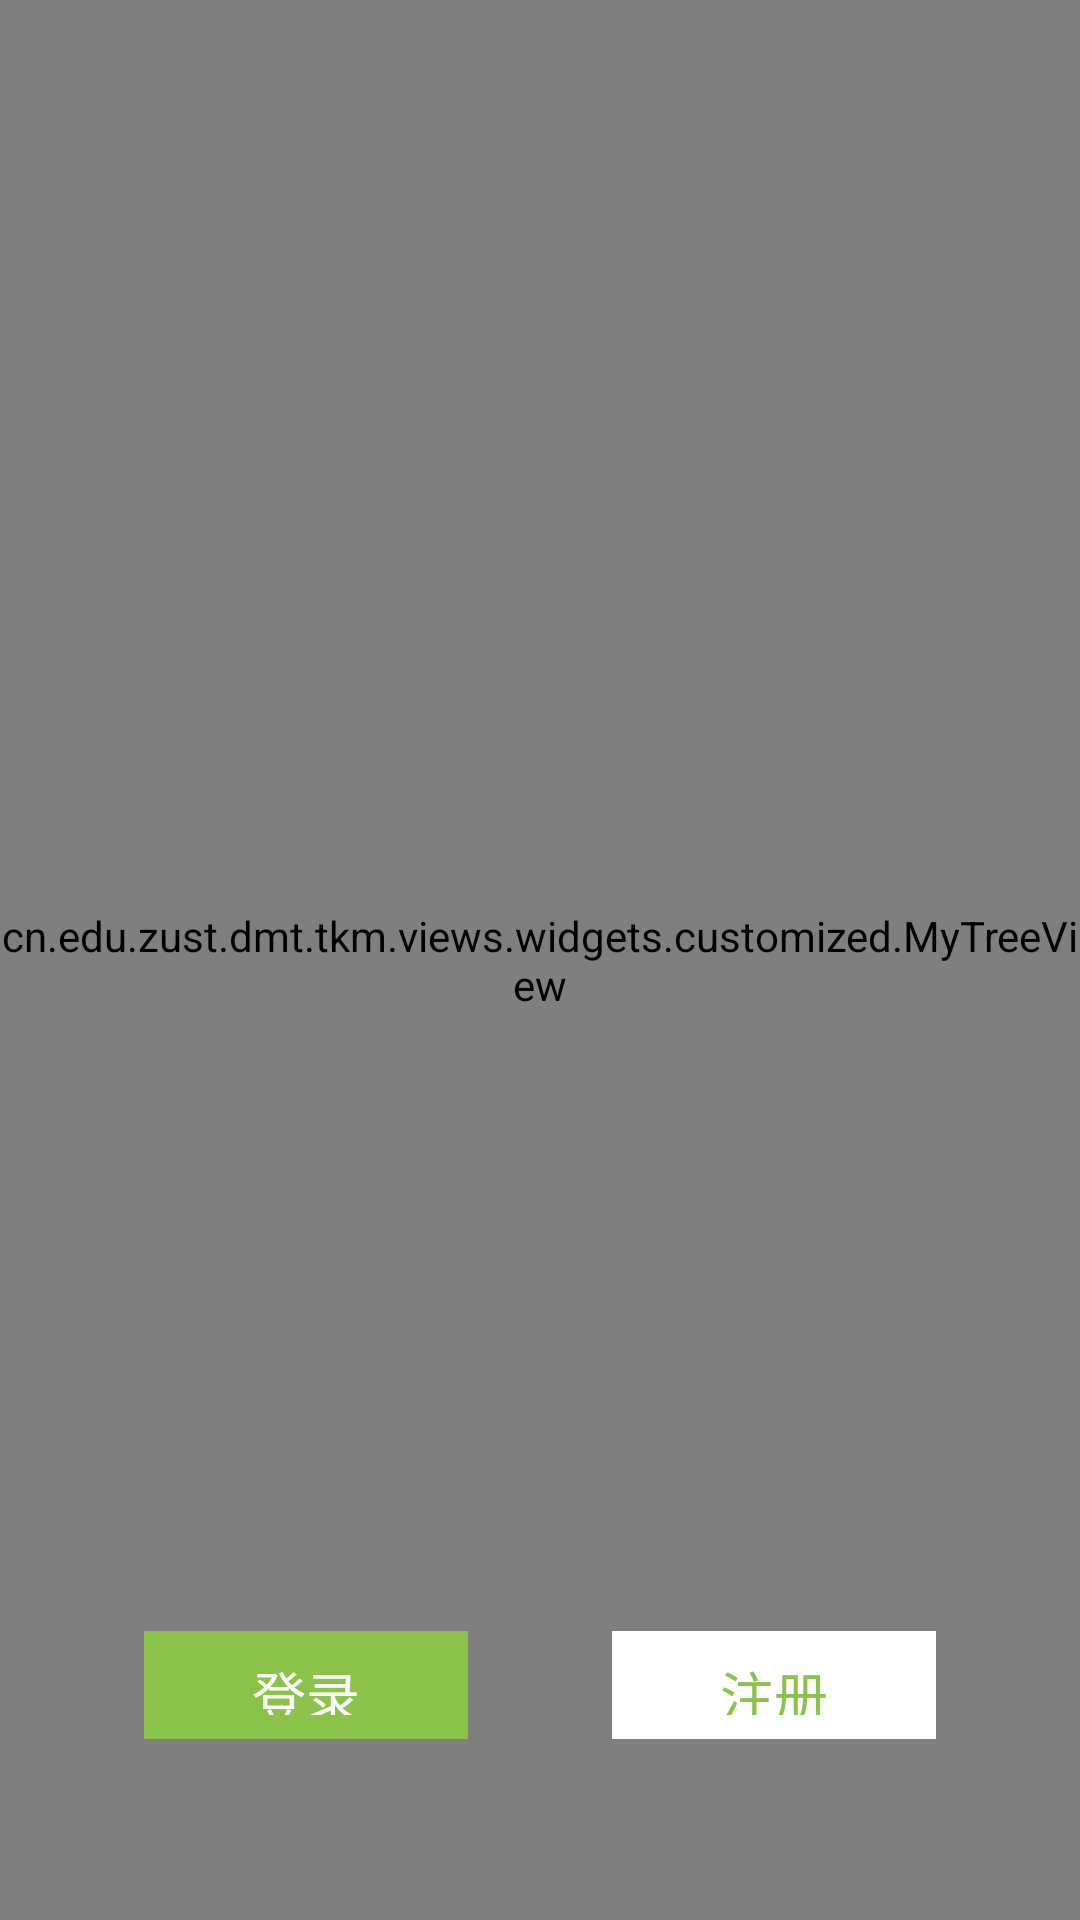

Produce the Android XML layout that renders to this screen, including the resource entries it uses.
<!-- AndroidManifest.xml: application theme AppTheme -->
<!-- res/layout/fragment_gate.xml -->
<?xml version="1.0" encoding="utf-8"?>
<androidx.constraintlayout.widget.ConstraintLayout
    xmlns:android="http://schemas.android.com/apk/res/android"
    xmlns:app="http://schemas.android.com/apk/res-auto"
    xmlns:tools="http://schemas.android.com/tools"
    android:layout_width="match_parent"
    android:layout_height="match_parent">

    <cn.edu.zust.dmt.tkm.views.widgets.customized.MyTreeView
        android:id="@+id/fragmentGateMyTreeView"
        android:layout_width="match_parent"
        android:layout_height="match_parent"
        app:myTreeViewBaseColor="@color/color_universe_app_theme_color" />

    <Button
        android:id="@+id/fragmentGateLoginButton"
        style="@style/style_universe_button"
        android:layout_width="0dp"
        android:layout_height="0dp"
        android:background="@color/color_universe_app_theme_color"
        android:text="@string/string_universe_login"
        android:textColor="@color/color_universe_foreground"
        app:layout_constraintBottom_toBottomOf="parent"
        app:layout_constraintDimensionRatio="3:1"
        app:layout_constraintLeft_toLeftOf="parent"
        app:layout_constraintRight_toLeftOf="@id/fragmentGateRegisterButton"
        app:layout_constraintTop_toTopOf="parent"
        app:layout_constraintVertical_bias="0.9"
        app:layout_constraintWidth_percent="0.3" />

    <Button
        android:id="@+id/fragmentGateRegisterButton"
        style="@style/style_universe_button"
        android:layout_width="0dp"
        android:layout_height="0dp"
        android:background="@color/color_universe_foreground"
        android:text="@string/string_universe_register"
        android:textColor="@color/color_universe_app_theme_color"
        app:layout_constraintBottom_toBottomOf="@id/fragmentGateLoginButton"
        app:layout_constraintDimensionRatio="3:1"
        app:layout_constraintLeft_toRightOf="@id/fragmentGateLoginButton"
        app:layout_constraintRight_toRightOf="parent"
        app:layout_constraintTop_toTopOf="@id/fragmentGateLoginButton"
        app:layout_constraintWidth_percent="0.3"
        tools:text="@string/string_universe_register" />

</androidx.constraintlayout.widget.ConstraintLayout>
<!-- resources referenced by this layout -->
<resources>
  <color name="color_universe_app_theme_color">#8BC34A</color>
  <color name="color_universe_foreground">#FFFFFF</color>
  <string name="string_universe_login">登录</string>
  <string name="string_universe_register">注册</string>
  <style name="style_universe_button">
          <item name="android:stateListAnimator">@null</item>
          <item name="android:minHeight">0dp</item>
          <item name="android:minWidth">0dp</item>
          <item name="android:padding">8dp</item>
          <item name="android:singleLine">true</item>
          <item name="android:ellipsize">end</item>
          <item name="android:textSize">18sp</item>
          <item name="android:gravity">center</item>
      </style>
  <style name="AppTheme" parent="Theme.AppCompat.Light.NoActionBar">
          
          
      </style>
</resources>
